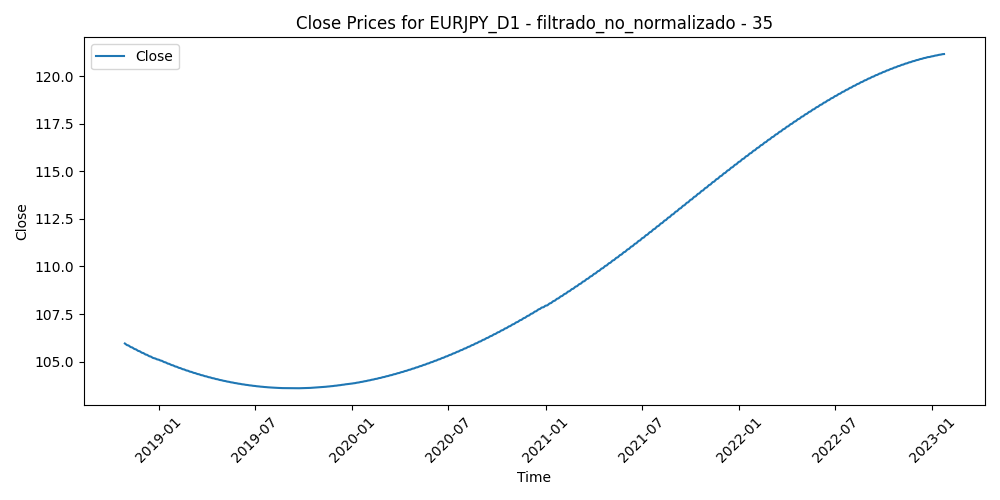

Data behind this chart, as committed beside it:
Time, Close, Volume, diferencia_media_35
2018-10-29, 105.9, 264577, 2.532
2018-10-30, 105.9, 244376, 2.007
2018-10-31, 105.9, 201562, 2.437
2018-11-01, 105.9, 209331, 1.627
2018-11-02, 105.9, 237165, 1.267
2018-11-05, 105.8, 163853, 0.9727
2018-11-06, 105.8, 156192, 0.4272
2018-11-07, 105.8, 262810, 0.2826
2018-11-08, 105.8, 181490, 0.3428
2018-11-09, 105.8, 181054, 0.8376
2018-11-12, 105.7, 242418, 2.013
2018-11-13, 105.7, 275248, 1.088
2018-11-14, 105.7, 290661, 0.9663
2018-11-15, 105.7, 309475, 0.6484
2018-11-16, 105.7, 253292, 0.4555
2018-11-19, 105.6, 236858, 0.2931
2018-11-20, 105.6, 212231, 0.8982
2018-11-21, 105.6, 180211, 0.3059
2018-11-22, 105.6, 144912, 0.186
2018-11-23, 105.6, 154302, 0.9351
2018-11-26, 105.5, 199616, 0.1638
2018-11-27, 105.5, 202272, 0.3373
2018-11-28, 105.5, 183543, -0.4133
2018-11-29, 105.5, 179885, -0.5067
2018-11-30, 105.5, 160996, 0.24
2018-12-03, 105.4, 174056, -0.2883
2018-12-04, 105.4, 226182, 0.7577
2018-12-05, 105.4, 126562, 0.2376
2018-12-06, 105.4, 282343, 0.4397
2018-12-07, 105.4, 226605, 0.1346
2018-12-10, 105.4, 246528, -0.08854
2018-12-11, 105.3, 209500, 0.2292
2018-12-12, 105.3, 214661, -0.1813
2018-12-13, 105.3, 187956, -0.4138
2018-12-14, 105.3, 183455, 0.4681
2018-12-17, 105.3, 182978, 0.6167
2018-12-18, 105.2, 202210, 0.7657
2018-12-19, 105.2, 239848, 0.676
2018-12-20, 105.2, 280784, 1.212
2018-12-21, 105.2, 268170, 2.148
2018-12-24, 105.2, 229001, 2.542
2018-12-26, 105.2, 142497, 1.921
2018-12-27, 105.1, 416239, 1.348
2018-12-28, 105.1, 351828, 1.95
2018-12-31, 105.1, 209955, 2.498
2019-01-02, 105.1, 275024, 4.414
2019-01-03, 105.1, 372327, 5.14
2019-01-04, 105.1, 287104, 3.987
2019-01-07, 105, 188487, 2.805
2019-01-08, 105, 192762, 2.998
2019-01-09, 105, 232123, 2.478
2019-01-10, 105, 232215, 2.492
2019-01-11, 105, 182014, 2.61
2019-01-14, 105, 151585, 2.889
2019-01-15, 104.9, 209372, 2.778
2019-01-16, 104.9, 174184, 2.429
2019-01-17, 104.9, 227066, 2.174
2019-01-18, 104.9, 167248, 1.724
2019-01-21, 104.9, 118329, 1.683
2019-01-22, 104.9, 142494, 1.968
... 1,039 more rows
